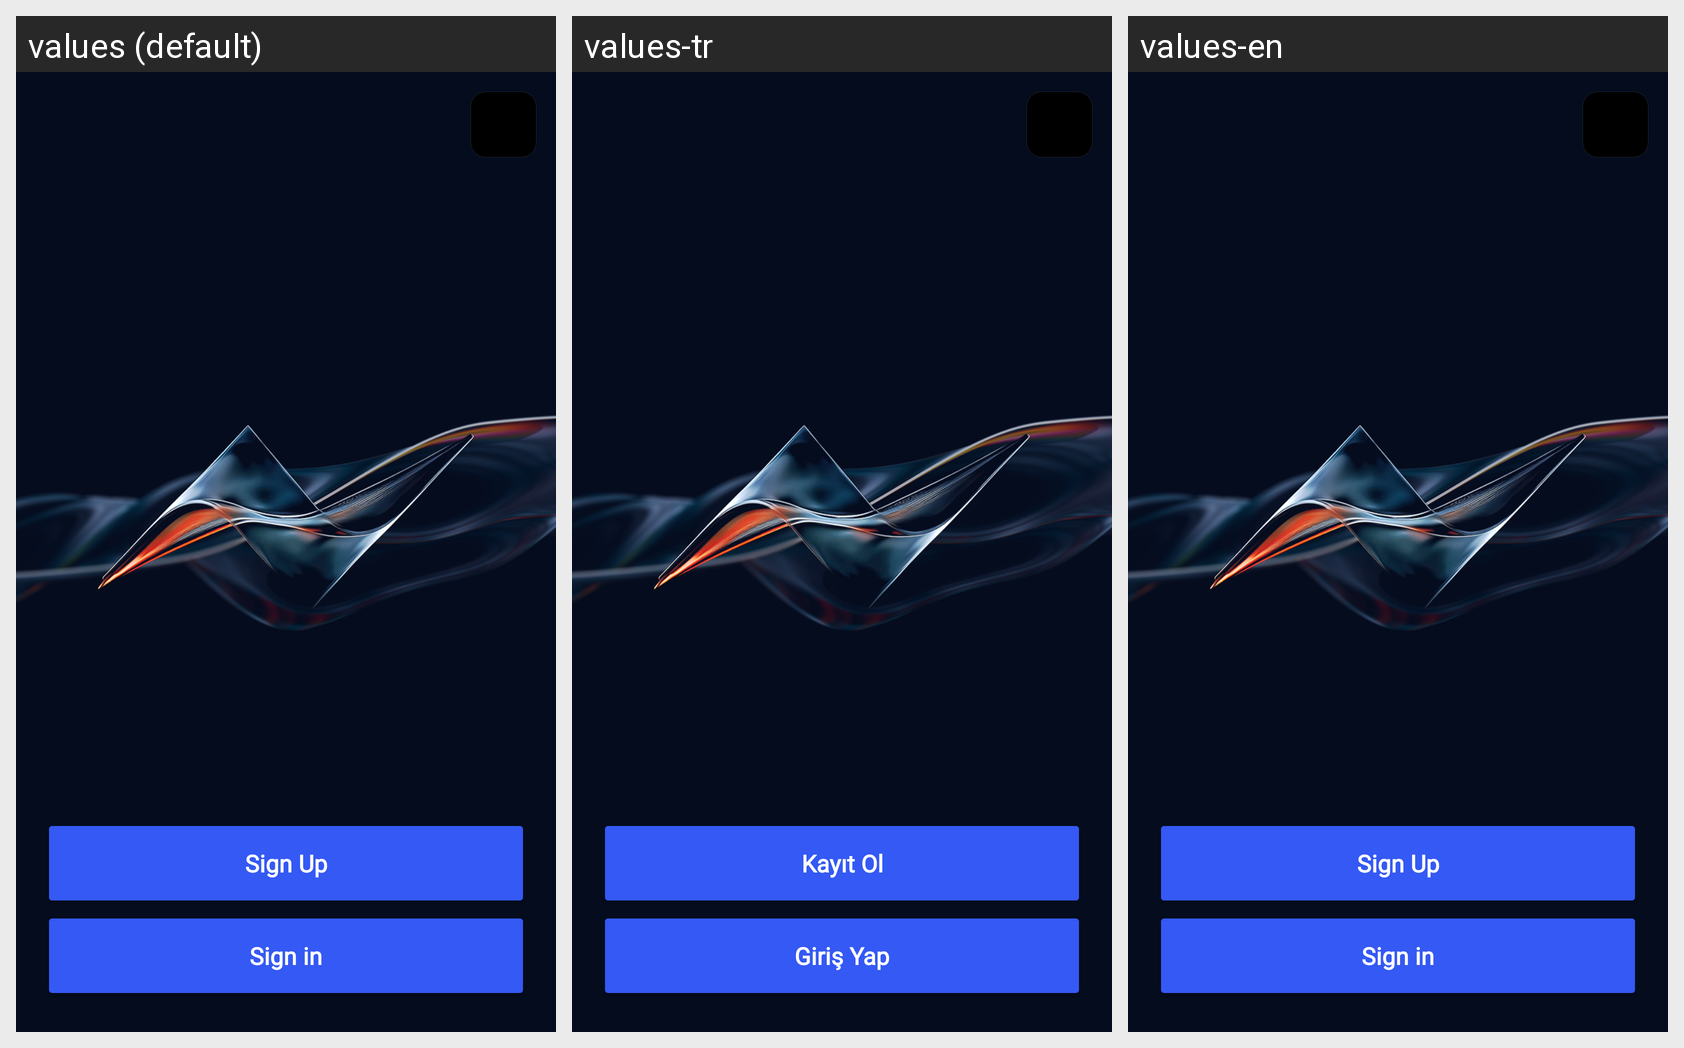

Strings drawn on this Android screen and how each of the app's shown locales translates them:
Android screen res/layout/fragment_welcome.xml rendered under 3 locales, left to right: values (default), values-tr, values-en. Device: Nexus 5 (rendered at 1080×1920; each locale shown at half size, 540×960, under a caption strip naming it); theme Theme.NERFIT.
Strings drawn on this screen, with the default value and each locale's value (text and hints the layout hard-codes, and strings that could not be matched under every locale, appear in the picture but are not listed):

sign_up
  values: Sign Up
  values-tr: Kayıt Ol
  values-en: Sign Up

sign_in
  values: Sign in
  values-tr: Giriş Yap
  values-en: Sign in
